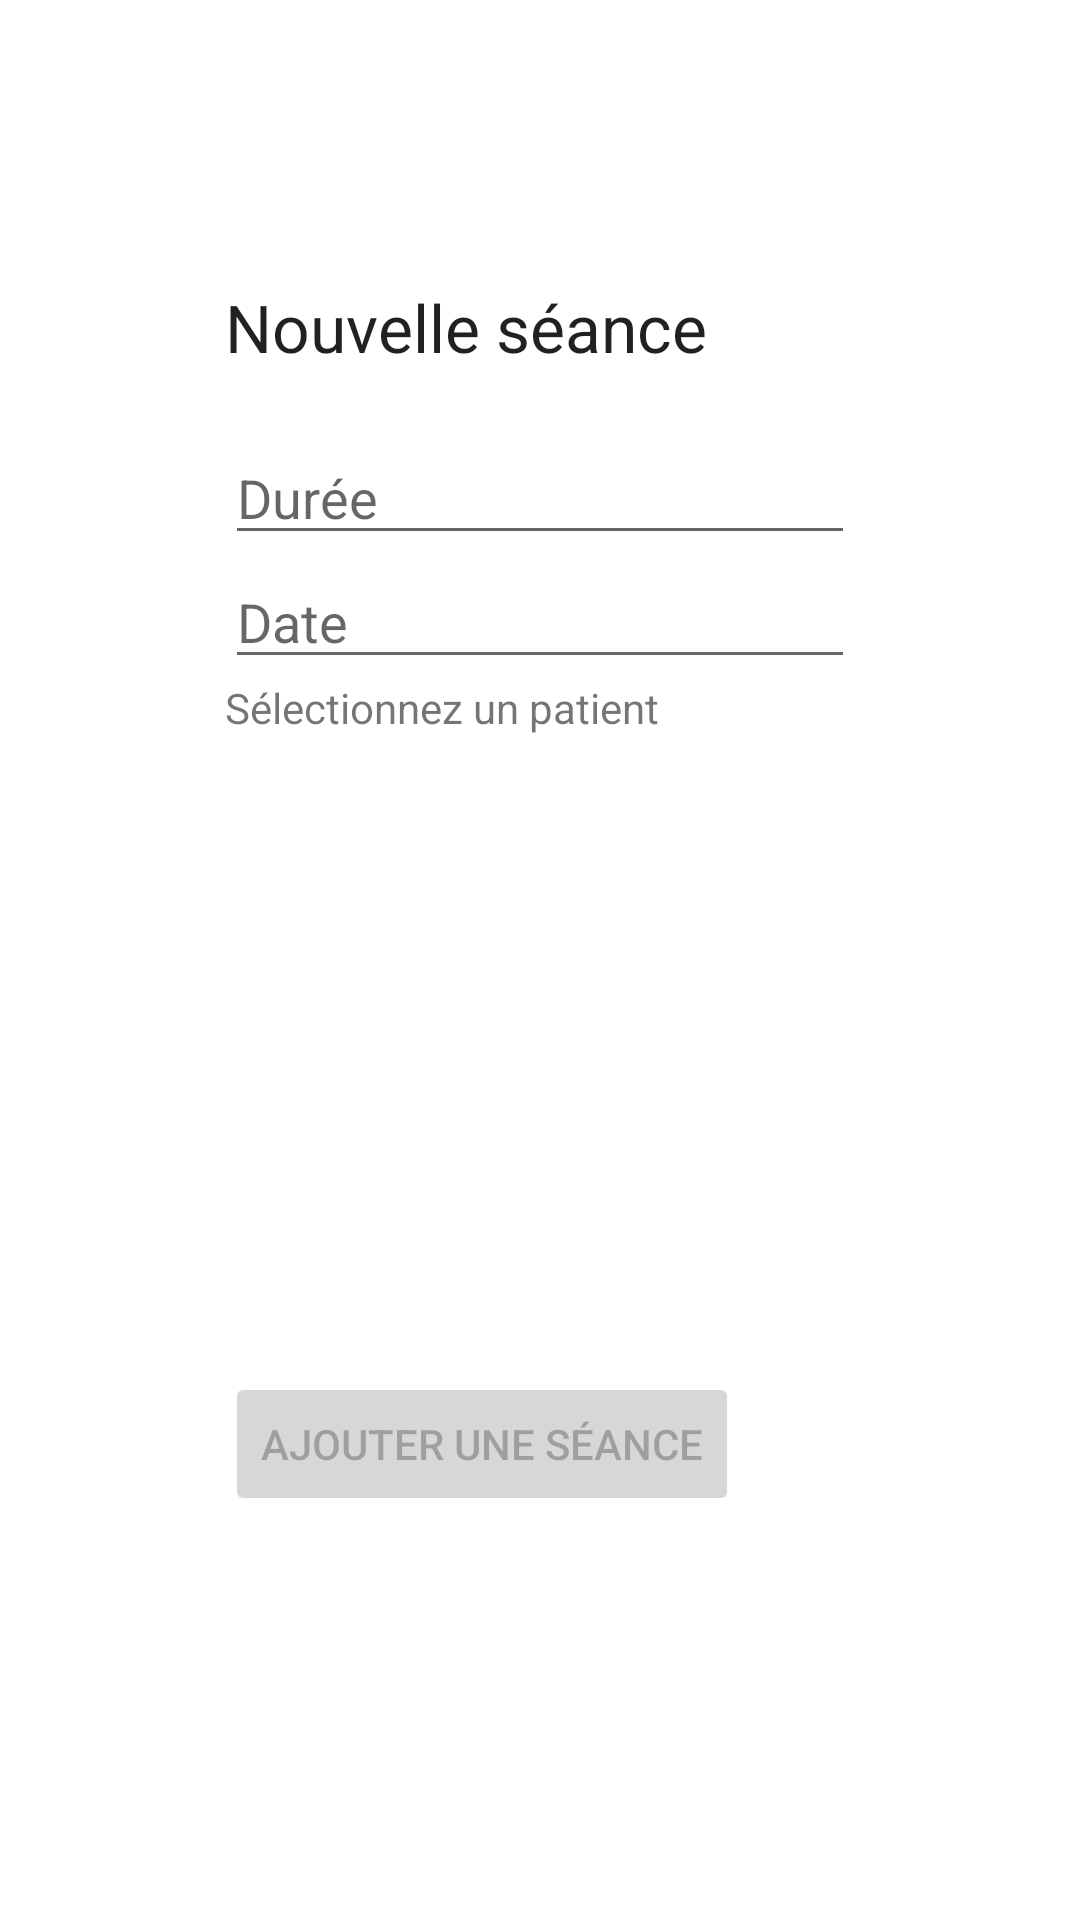

The Android layout XML behind this screen, and the referenced resources:
<!-- AndroidManifest.xml: application theme Theme.HealthAPA -->
<!-- res/layout/create_seance.xml -->
<?xml version="1.0" encoding="utf-8"?>
<LinearLayout xmlns:android="http://schemas.android.com/apk/res/android"
    xmlns:app="http://schemas.android.com/apk/res-auto"
    xmlns:tools="http://schemas.android.com/tools"
    android:id="@+id/container"
    android:layout_width="match_parent"
    android:layout_height="match_parent"
    android:gravity="center"
    android:orientation="vertical"
    android:paddingLeft="@dimen/activity_horizontal_margin"
    android:paddingTop="@dimen/activity_horizontal_margin"
    android:paddingRight="@dimen/activity_horizontal_margin"
    android:paddingBottom="@dimen/activity_vertical_margin"
    tools:context=".CreateSeanceFragment">

    <LinearLayout
        android:layout_width="wrap_content"
        android:layout_height="wrap_content"
        android:layout_marginBottom="20dp"
        android:orientation="vertical">

        <TextView
            android:layout_width="match_parent"
            android:layout_height="wrap_content"
            android:layout_marginBottom="20dp"
            android:text="Nouvelle séance"
            android:textAppearance="@style/TextAppearance.AppCompat.Large" />

        <EditText
            android:id="@+id/dureeSeance"
            android:layout_width="wrap_content"
            android:layout_height="wrap_content"
            android:ems="10"
            android:hint="Durée"
            android:inputType="number" />

        <EditText
            android:id="@+id/dateSeance"
            android:layout_width="wrap_content"
            android:layout_height="wrap_content"
            android:ems="10"
            android:hint="Date"
            android:gravity="start|bottom"
            android:inputType="text" />

        <TextView
            android:layout_width="match_parent"
            android:layout_height="wrap_content"
            android:layout_marginBottom="12dp"
            android:text="Sélectionnez un patient" />

        <ScrollView
            android:layout_width="match_parent"
            android:layout_height="wrap_content">

            <RelativeLayout
                android:layout_width="match_parent"
                android:layout_height="wrap_content">

                <ListView
                    android:id="@+id/listViewSeancePat"
                    android:layout_width="match_parent"
                    android:layout_height="200dp"
                    android:layout_alignParentEnd="true"
                    android:layout_alignParentRight="true"
                    android:layout_alignParentBottom="true"
                    android:layout_marginEnd="0dp"
                    android:layout_marginRight="0dp"
                    android:layout_marginBottom="0dp"
                    android:choiceMode="singleChoice" />

            </RelativeLayout>

        </ScrollView>

        <Button
            android:id="@+id/addSeanceButton"
            android:layout_width="wrap_content"
            android:layout_height="wrap_content"
            android:layout_marginBottom="20dp"
            android:enabled="false"
            android:text="Ajouter une séance" />

    </LinearLayout>


</LinearLayout>
<!-- resources referenced by this layout -->
<resources>
  <style name="Theme.HealthAPA" parent="Theme.MaterialComponents.DayNight.NoActionBar">
          
          <item name="colorPrimary">@color/colorPrimary</item>
          <item name="colorPrimaryDark">@color/colorPrimaryDark</item>
          <item name="colorAccent">@color/colorAccent</item>
          <item name="colorPrimaryVariant">#18BA5C</item>
          <item name="colorOnPrimary">@color/white</item>
          
          <item name="colorSecondary">@color/teal_200</item>
          <item name="colorSecondaryVariant">@color/teal_700</item>
          <item name="colorOnSecondary">@color/black</item>
          
          <item name="android:statusBarColor" tools:targetApi="l">?attr/colorPrimaryVariant</item>
          
      </style>
  <color name="colorPrimary">#2BCC6F</color>
  <color name="colorPrimaryDark">#3700B3</color>
  <color name="colorAccent">#333333</color>
  <color name="white">#FFFFFFFF</color>
  <color name="teal_200">#FF03DAC5</color>
  <color name="teal_700">#FF018786</color>
  <color name="black">#FF000000</color>
</resources>
